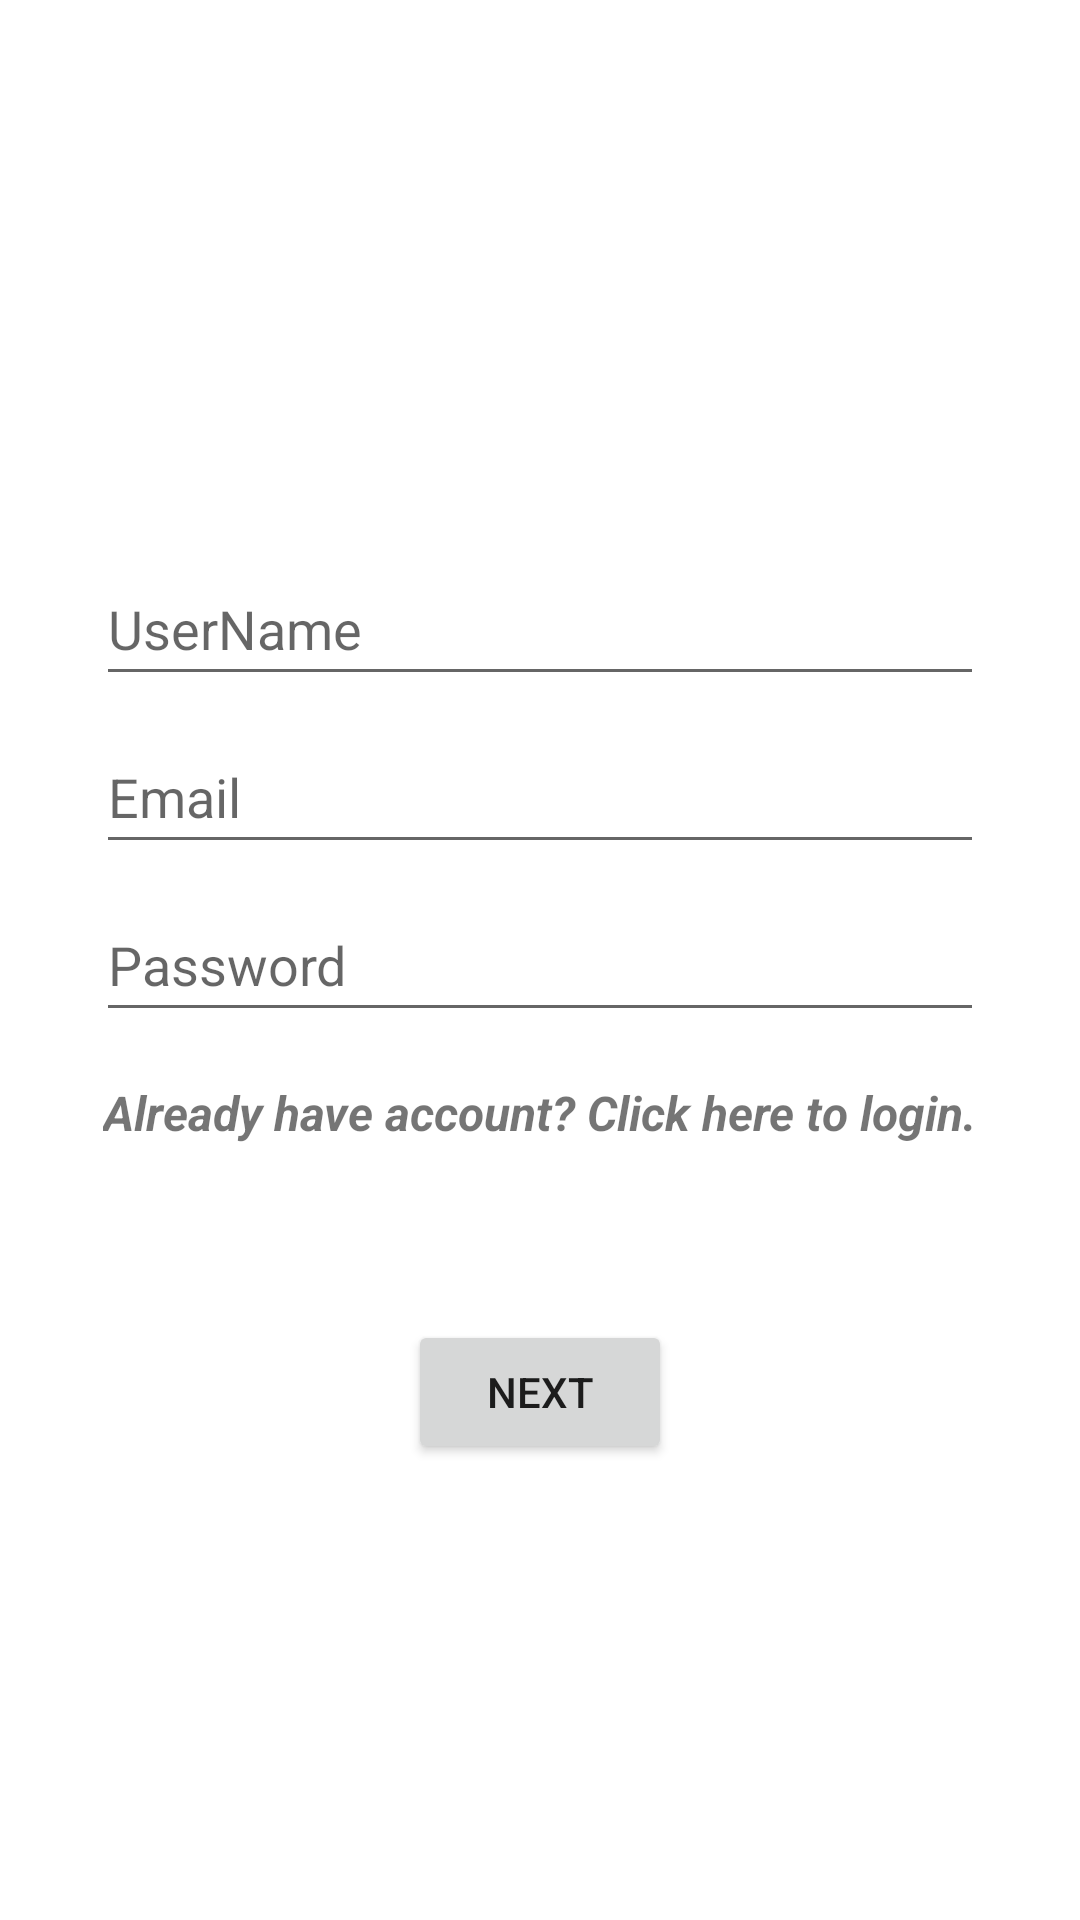

Android layout source for this screen:
<!-- AndroidManifest.xml: application theme Theme.CS5520_InClass_Yijing8138 -->
<!-- res/layout/fragment_register_page.xml -->
<?xml version="1.0" encoding="utf-8"?>
<androidx.constraintlayout.widget.ConstraintLayout xmlns:android="http://schemas.android.com/apk/res/android"
    xmlns:app="http://schemas.android.com/apk/res-auto"
    xmlns:tools="http://schemas.android.com/tools"
    android:id="@+id/registerFrameLayout"
    android:layout_width="match_parent"
    android:layout_height="match_parent"
    tools:context=".InClass08.RegisterPageFragment">

    <EditText
        android:id="@+id/editTextRegisterByEmailAddress"
        android:layout_width="0dp"
        android:layout_height="wrap_content"
        android:layout_marginBottom="8dp"
        android:ems="10"
        android:hint="@string/Email"
        android:inputType="textEmailAddress"
        android:minHeight="48dp"
        app:layout_constraintBottom_toTopOf="@+id/editTextRegisterPassword"
        app:layout_constraintEnd_toEndOf="@+id/editTextRegisterPassword"
        app:layout_constraintStart_toStartOf="@+id/editTextRegisterPassword" />

    <EditText
        android:id="@+id/editTextRegisterPassword"
        android:layout_width="0dp"
        android:layout_height="wrap_content"
        android:layout_marginStart="32dp"
        android:layout_marginEnd="32dp"
        android:ems="10"
        android:hint="@string/Password"
        android:inputType="textPassword"
        android:minHeight="48dp"
        app:layout_constraintBottom_toBottomOf="parent"
        app:layout_constraintEnd_toEndOf="parent"
        app:layout_constraintStart_toStartOf="parent"
        app:layout_constraintTop_toTopOf="parent" />

    <TextView
        android:id="@+id/textViewHintToLogin"
        android:layout_width="wrap_content"
        android:layout_height="wrap_content"
        android:layout_marginTop="16dp"
        android:clickable="true"
        android:minHeight="48dp"
        android:text="@string/GoToLoginHint"
        android:textSize="16sp"
        android:textStyle="bold|italic"
        app:layout_constraintEnd_toEndOf="@+id/editTextRegisterPassword"
        app:layout_constraintStart_toStartOf="@+id/editTextRegisterPassword"
        app:layout_constraintTop_toBottomOf="@+id/editTextRegisterPassword" />

    <Button
        android:id="@+id/nextStepButton"
        android:layout_width="wrap_content"
        android:layout_height="wrap_content"
        android:layout_marginTop="32dp"
        android:text="@string/Next"
        app:layout_constraintEnd_toEndOf="@+id/textViewHintToLogin"
        app:layout_constraintStart_toStartOf="@+id/textViewHintToLogin"
        app:layout_constraintTop_toBottomOf="@+id/textViewHintToLogin" />

    <EditText
        android:id="@+id/personUserName"
        android:layout_width="0dp"
        android:layout_height="wrap_content"
        android:layout_marginBottom="8dp"
        android:ems="10"
        android:hint="@string/UserName"
        android:inputType="textPersonName"
        android:minHeight="48dp"
        app:layout_constraintBottom_toTopOf="@+id/editTextRegisterByEmailAddress"
        app:layout_constraintEnd_toEndOf="@+id/editTextRegisterByEmailAddress"
        app:layout_constraintHorizontal_bias="1.0"
        app:layout_constraintStart_toStartOf="@+id/editTextRegisterByEmailAddress" />

</androidx.constraintlayout.widget.ConstraintLayout>
<!-- resources referenced by this layout -->
<resources>
  <string name="Email">Email</string>
  <string name="GoToLoginHint">Already have account? Click here to login.</string>
  <string name="Next">Next</string>
  <string name="Password">Password</string>
  <string name="UserName">UserName</string>
  <style name="Theme.CS5520_InClass_Yijing8138" parent="Theme.MaterialComponents.DayNight.DarkActionBar">
          
          <item name="colorPrimary">@color/purple_500</item>
          <item name="colorPrimaryVariant">@color/purple_700</item>
          <item name="colorOnPrimary">@color/white</item>
          
          <item name="colorSecondary">@color/teal_200</item>
          <item name="colorSecondaryVariant">@color/teal_700</item>
          <item name="colorOnSecondary">@color/black</item>
          
          <item name="android:statusBarColor">?attr/colorPrimaryVariant</item>
          
      </style>
  <!-- not gathered from this repository: default colours our renderer supplied (Android Studio template values) -->
  <color name="purple_500">#FF6200EE</color>
  <color name="purple_700">#FF3700B3</color>
  <color name="teal_200">#FF03DAC5</color>
  <color name="teal_700">#FF018786</color>
  <color name="black">#FF000000</color>
  <color name="white">#FFFFFFFF</color>
</resources>
